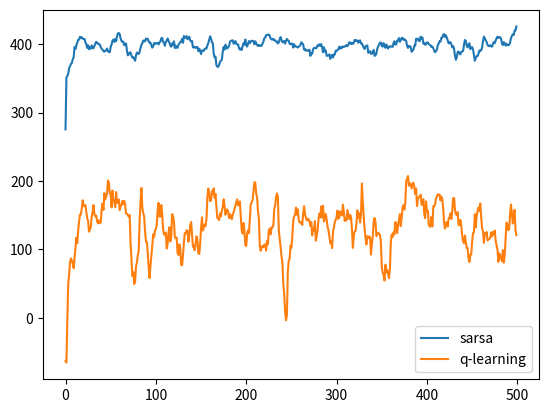

This figure's Python source:
import numpy as np
import random
import matplotlib.pyplot as plt

alpha = 0.5
epsilon = 0.1
gamma = 0.95
x_length = 12
y_length = 4

def observe(x,y,a):
	goal = 0
	if x == x_length - 1 and y == 0:
		goal = 1
	if a == 0:
		y += 1
	elif a == 1:
		x += 1
	elif a == 2:
		y -= 1
	elif a == 3:
		x -= 1
	x = max(0,x)
	x = min(x_length - 1, x)
	y = max(0,y)
	y = min(y_length - 1, y)
	
	if goal == 1:
		return x,y,500
	elif x > 0 and x < x_length-1 and y == 0:
		return 0,0,-100
	return x,y,-1

def valid_action(x,y,action,r):
	inv = np.zeros([4])
	a = 0
	n = 3
	inv[action] = 1
	if x == 0:
		n -= 1
		inv[3] = 1
	if y == 0:
		n -= 1
		inv[2] = 1
	if x == x_length - 1:
		n -= 1
		inv[1] = 1
	if y == y_length - 1:
		n -= 1
		inv[0] = 1
	if n == 1:
		for i in range(4):
			if inv[i] == 0:
				a = i
				return a
	elif n == 2:
		if r < 0.2/2:
			for i in range(4):
				if inv[i] == 0:
					a = i
					return a
		elif r > 0.2/2:
			count = 0
			for i in range(4):
				if inv[i] == 0:
					if count == 1:
						a = i
						return a
					count += 1
	elif n == 3:
		if r < 0.2/3:
			for i in range(4):
				if inv[i] == 0:
					a = i
					return a
		elif r > 0.2/3 and r < 2*0.2/3:
			count = 0
			for i in range(4):
				if inv[i] == 0:
					if count == 1:
						a = i
						return a
					count += 1
		elif r > 2*0.2/3:
			count = 0
			for i in range(4):
				if inv[i] == 0:
					if count == 2:
						a = i
						return a
					count += 1

def epsilon_policy(x,y,q,eps):
	t = random.randint(0,3)
	if random.random() < eps:
		a = t
	else:
		q_max = q[x][y][0]
		a_max = 0
		for i in range(4):
			if q[x][y][i] >= q_max:
				q_max = q[x][y][i]
				a_max = i
		a = a_max
	ran = random.random()
	if ran < 0.2:
		a = valid_action(x,y,a,ran)
		return a
	else:
		return a 

def max_q(x,y,q):
	q_max = q[x][y][0]
	a_max = 0
	for i in range(4):
		if q[x][y][i] >= q_max:
			q_max = q[x][y][i]
			a_max = i 
	a = a_max
	return a

## sarsa on-policy
def sarsa_on_policy(q):
	runs = 20
	rewards = np.zeros([500])
	for j in range(runs):
		for i in range(500):
			reward_sum = 0
			x = 0
			y = 0
			a = epsilon_policy(x,y,q,epsilon)
			while True:
				x_next, y_next, reward = observe(x,y,a)
				reward_sum += reward
				a_next = epsilon_policy(x_next,y_next,q,epsilon)
				q[x][y][a] += alpha*(reward + gamma*q[x_next][y_next][a_next] - q[x][y][a])
				if x == x_length - 1 and y == 0:
					break
				x = x_next
				y = y_next
				a = a_next
			rewards[i] += reward_sum
	rewards /= runs
## need to think
	avg_rewards = []
	for i in range(9):
		avg_rewards.append(np.mean(rewards[:i+1]))
	for i in range(10, len(rewards)+1):
		avg_rewards.append(np.mean(rewards[i-10:i]))
	return avg_rewards

## Q-learning
def q_learning(q):
	runs = 20
	rewards = np.zeros([500])
	for j in range(runs):
		for i in range(500):
			reward_sum = 0
			x = 0
			y = 0
			while True:
				a = epsilon_policy(x,y,q,epsilon)
				x_next, y_next, reward = observe(x,y,a)
				a_next = max_q(x_next,y_next,q)
				reward_sum += reward
				q[x][y][a] += alpha*(reward + gamma*q[x_next][y_next][a_next] - q[x][y][a])
				if x == x_length - 1 and y == 0:
					break
				x = x_next
				y = y_next
			rewards[i] += reward_sum
	rewards /= runs
## need to think
	avg_rewards = []
	for i in range(9):
		avg_rewards.append(np.mean(rewards[:i+1]))
	for i in range(10, len(rewards)+1):
		avg_rewards.append(np.mean(rewards[i-10:i]))
	return avg_rewards

q = np.zeros([12,4,4])
sarsa_rewards = sarsa_on_policy(q)
qq = np.zeros([12,4,4])
q_learning_rewards = q_learning(qq)

plt.plot(range(len(sarsa_rewards)), sarsa_rewards, label="sarsa")
plt.plot(range(len(q_learning_rewards)), q_learning_rewards, label="q-learning")
#plt.ylim(-100,0)
plt.legend(loc="lower right")
plt.show()




